Run: headless pygame with SDL's dummy video driver; simulated clock (each Clock.tick advances the game by its frame time, no real sleeping); random seed 0; keys injected as events and as key.get_pressed() state; mouse plan: one left click at the window centre at the start of phase 2, then a move to the lower-right quarter at the start of phase 3.
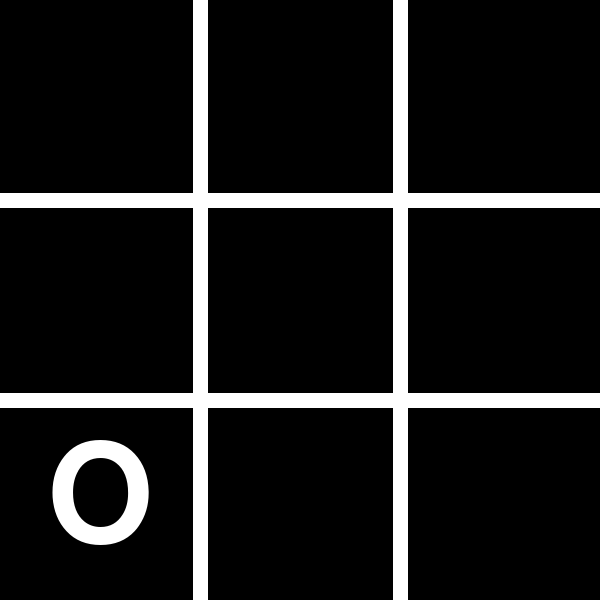
Frame 1 of 4 · flips 1–60 · no input
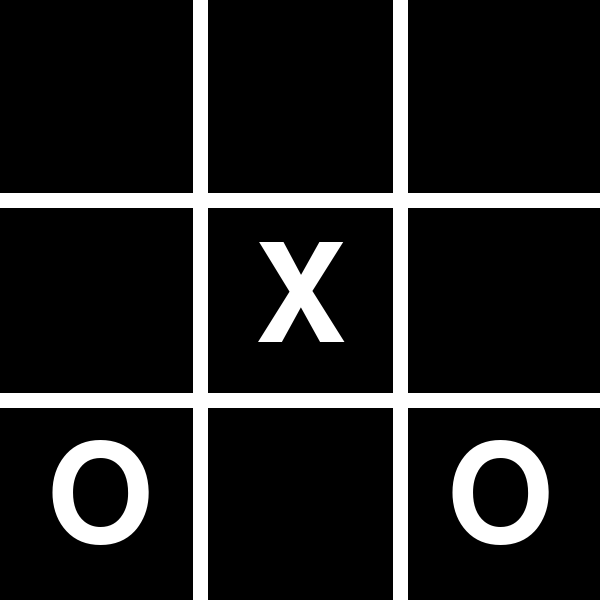
Frame 2 of 4 · flips 61–180 · clicked the window centre · tapped SPACE, RETURN · held RIGHT (→), D
Frame 3 of 4 · flips 181–300 · moved the mouse to the lower-right quarter · held DOWN (↓), S · screen unchanged from frame 2, image omitted
Frame 4 of 4 · flips 301–420 · held LEFT (←), A, UP (↑), W · screen unchanged from frame 3, image omitted

The pygame program that drew these frames:

# DEFAULT MINIMAX SEARCH
# First move: Plays at 0, 0, 549936 positions
# Edge start: 63896 positions
# Corner start: 59696 positions
# Center start: 55496 positions

# WITH ALPHA-BETA PRUNING
# First move: Plays at 0, 0, 85908 positions
# Edge start: 17606/19412/23730/25533 positions
# Corner start: 17129/17836/19648/21042 positions
# Center start: 19471 positions

# WITH TRANSPOSITION TABLE
# First move: Plays at 2, 0, 11012 positions
# Edge start: 3417/3441/3844/3953 positions
# Corner start: 3315/3442/3483/3603 positions
# Center start: 3407 positions

import pygame
import sys
import random

# Initialize Pygame
pygame.init()

# Constants
PLAYER, BOT = 'X', 'O'
WIDTH, HEIGHT = 600, 600
GRID_SIZE = 3
CELL_SIZE = WIDTH // GRID_SIZE

# Colors
WHITE = (255, 255, 255)
BLACK = (0, 0, 0)

# Pygame window setup
screen = pygame.display.set_mode((WIDTH, HEIGHT))
pygame.display.set_caption("Tic Tac Toe")

def draw_grid():
    for i in range(1, GRID_SIZE):
        pygame.draw.line(screen, WHITE, (i * CELL_SIZE, 0), (i * CELL_SIZE, HEIGHT), 15)
        pygame.draw.line(screen, WHITE, (0, i * CELL_SIZE), (WIDTH, i * CELL_SIZE), 15)

def draw_board(board):
    font = pygame.font.Font(None, 200)
    for i in range(GRID_SIZE):
        for j in range(GRID_SIZE):
            if board[i][j] == PLAYER:
                text = font.render('X', True, WHITE)
            elif board[i][j] == BOT:
                text = font.render('O', True, WHITE)
            else:
                continue  # Skip empty cells

            # Calculate the position to center the text in the cell
            text_rect = text.get_rect(center=(j * CELL_SIZE + CELL_SIZE // 2, i * CELL_SIZE + CELL_SIZE // 2))
            screen.blit(text, text_rect.topleft)

# This function returns True if playable moves remain
# It returns False otherwise
def remaining_moves(b):
    for i in range(GRID_SIZE):
        for j in range(GRID_SIZE):
            if b[i][j] == "_":
                return True
    return False

# Evaluates the board for winning sequences
def evaluate(b):
    # Check all rows for winning sequence
    for row in range(GRID_SIZE):
        if all(cell == PLAYER for cell in b[row]):
            return -10
        elif all(cell == BOT for cell in b[row]):
            return 10

    # Check all columns for winning sequence
    for col in range(GRID_SIZE):
        if all(b[row][col] == PLAYER for row in range(GRID_SIZE)):
            return -10
        elif all(b[row][col] == BOT for row in range(GRID_SIZE)):
            return 10

    # Check both diagonals for winning sequence
    if all(b[i][i] == PLAYER for i in range(GRID_SIZE)):
        return -10
    elif all(b[i][i] == BOT for i in range(GRID_SIZE)):
        return 10

    if all(b[i][GRID_SIZE - 1 - i] == PLAYER for i in range(GRID_SIZE)):
        return -10
    elif all(b[i][GRID_SIZE - 1 - i] == BOT for i in range(GRID_SIZE)):
        return 10

    # If no winning sequence is detected, return 0
    return 0

# Transposition table to store computed minimax values
transposition_table = {}

# Evaluates all viable resulting positions from the current board state
def minimax(b, depth, is_max, alpha, beta, max_depth):
    global analysis_count
    score = evaluate(b)

    # Check if the current board position is in the transposition table
    board_key = tuple(map(tuple, b))
    if board_key in transposition_table:
        return transposition_table[board_key]

    # Return score if the BOT has won or if the maximum depth is reached
    if score == 10 or depth == max_depth:
        return score - depth + random.uniform(-0.01, 0.01)  # Add random adjustment

    # Return score if the PLAYER has won or if the maximum depth is reached
    if score == -10 or depth == max_depth:
        return score + depth + random.uniform(-0.01, 0.01)  # Add random adjustment

    # Return 0 if there are no moves remaining AND no winner
    if not remaining_moves(b):
        return 0

    # When it is the BOT's move...
    if is_max:
        best = -1000

        # Traverse all cells
        for i in range(GRID_SIZE):
            for j in range(GRID_SIZE):

                # Check if this is a legal move
                if b[i][j] == '_':

                    # Make the move
                    b[i][j] = BOT

                    # Increment analysis count
                    analysis_count += 1

                    # Call minimax recursively and store the best outcome
                    best = max(best, minimax(b, depth + 1, not is_max, alpha, beta, max_depth))

                    # Undo the move
                    b[i][j] = '_'

                    # Perform alpha-beta pruning
                    alpha = max(alpha, best)
                    if beta <= alpha:
                        break

        # Store the computed minimax value in the transposition table
        transposition_table[board_key] = best
        return best

    # When it is the PLAYER's move...
    else:
        best = 1000

        # Traverse all cells
        for i in range(GRID_SIZE):
            for j in range(GRID_SIZE):

                # Check if this is a legal move
                if b[i][j] == '_':

                    # Make the move
                    b[i][j] = PLAYER

                    # Increment analysis count
                    analysis_count += 1

                    # Call minimax recursively and store the best outcome
                    best = min(best, minimax(b, depth + 1, not is_max, alpha, beta, max_depth))

                    # Undo the move
                    b[i][j] = '_'

                    # Perform alpha-beta pruning
                    beta = min(beta, best)
                    if beta <= alpha:
                        break

        # Store the computed minimax value in the transposition table
        transposition_table[board_key] = best
        return best

# Returns the best possible move for the BOT with a depth limit
def find_best_move_with_depth_limit(b, max_depth):
    best_val = -1000
    best_move = (-1, -1)

    # Evaluate all legal moves, return cell with optimal minimax value
    for i in range(GRID_SIZE):
        for j in range(GRID_SIZE):

            # Check if this is a legal move
            if b[i][j] == '_':

                # Make the move
                b[i][j] = BOT

                # Store the minimax value of the move with depth limit
                move_val = minimax(b, 0, False, -float('inf'), float('inf'), max_depth)

                # Undo the move
                b[i][j] = '_'

                # If the value of the move just analyzed is greater than
                # the best value, update best_val and store the move coordinates
                if move_val > best_val:
                    best_move = (i, j)
                    best_val = move_val

    return best_move

max_depth = 9  # Adjust this as needed

# Initialize gamestate and other variables
player_turn = False  # True if it's the player's turn, False if it's the BOT's turn
board = [['_' for _ in range(GRID_SIZE)] for _ in range(GRID_SIZE)]

# Begin counting the number of positions analyzed
global analysis_count
analysis_count = 0

while True:
    for event in pygame.event.get():
        if event.type == pygame.QUIT:
            pygame.quit()
            sys.exit()

        if event.type == pygame.MOUSEBUTTONDOWN and player_turn:
            x, y = event.pos
            col = x // CELL_SIZE
            row = y // CELL_SIZE
            if board[row][col] == '_':
                board[row][col] = PLAYER
                player_turn = False

    # Check for game over conditions or continue with BOT's move
    if not remaining_moves(board) or evaluate(board) != 0:

        # Handle game over
        if evaluate(board) > 0:
            victor = "the algorithm"
        elif evaluate(board) < 0:
            victor = "the player"
        else:
            victor = "neither player"
        print(f"Game over, {victor} wins")

        pygame.quit()
        sys.exit()

    if not player_turn:
        best_move = find_best_move_with_depth_limit(board, max_depth)
        board[best_move[0]][best_move[1]] = BOT
        player_turn = True

        # Print and reset the number of positions analyzed
        print(f"Positions analyzed: {analysis_count}")
        analysis_count = 0

    # Draw the board
    screen.fill(BLACK)
    draw_grid()
    draw_board(board)
    pygame.display.flip()
